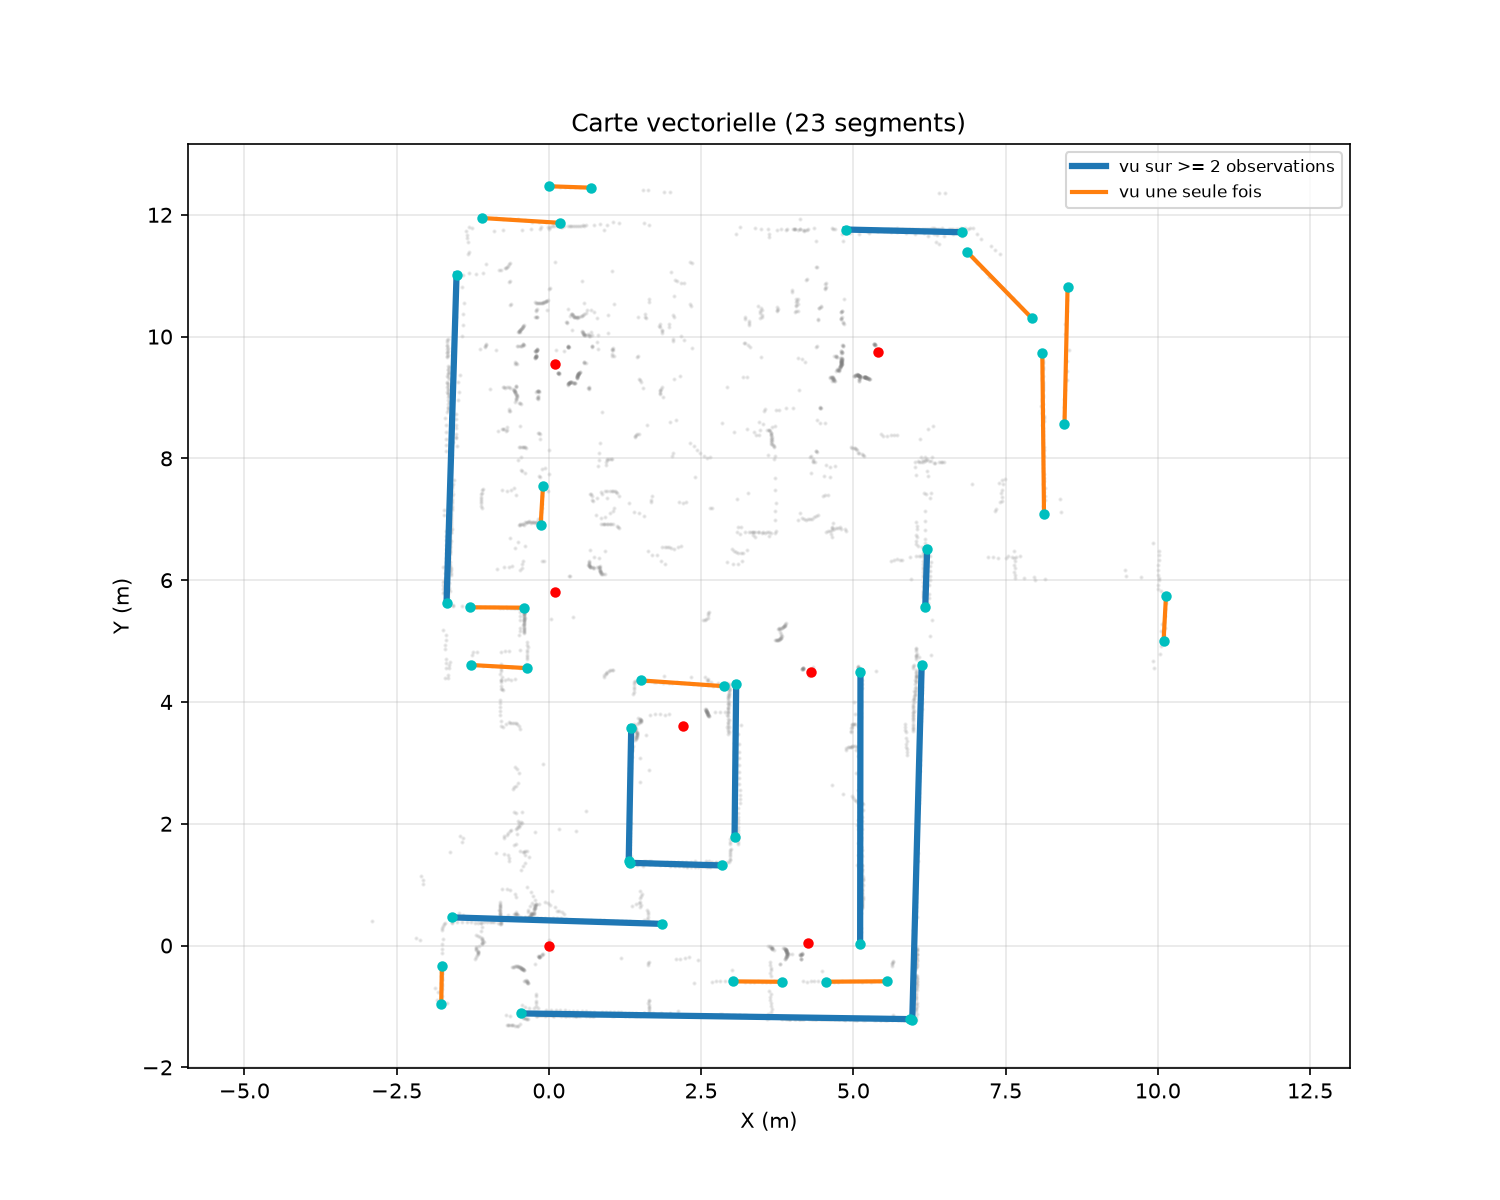

Data behind this chart, as committed beside it:
# Carte vectorielle (segments) : x1, y1, x2, y2
-1.768, -0.9632, -1.757, -0.3346
1.335, 1.358, 2.844, 1.315
5.549, -0.5871, 4.555, -0.5935
3.836, -0.5950, 3.022, -0.5882
3.049, 1.789, 3.076, 4.298
8.103, 9.737, 8.131, 7.087
4.875, 11.76, 6.787, 11.71
6.212, 6.515, 6.181, 5.556
5.117, 4.499, 5.112, 0.0208
2.879, 4.259, 1.511, 4.354
1.353, 3.578, 1.311, 1.387
-1.586, 0.4627, 1.861, 0.3560
-0.4051, 5.549, -1.29, 5.555
-0.1346, 6.905, -0.0966, 7.541
0.0067, 12.47, 0.6873, 12.45
6.872, 11.39, 7.933, 10.3
8.518, 10.81, 8.467, 8.57
10.09, 5.001, 10.13, 5.737
6.122, 4.6, 5.968, -1.228
5.931, -1.208, -0.4537, -1.114
-1.278, 4.607, -0.3636, 4.556
-1.68, 5.63, -1.516, 11.02
-1.105, 11.95, 0.1817, 11.87
